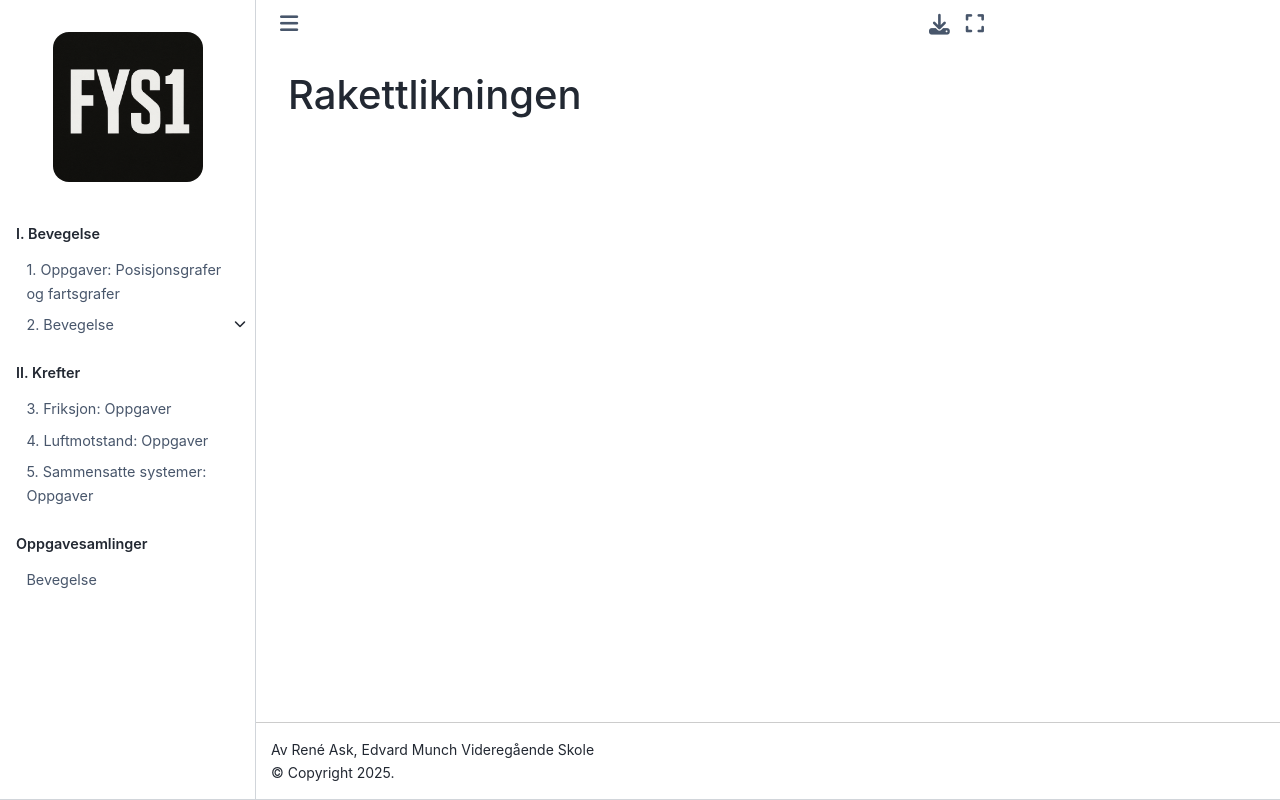

repository: reneaas/fys1 · page: book/rakett/rakettlikningen/teori.html · generator: jekyll

# Rakettlikningen
